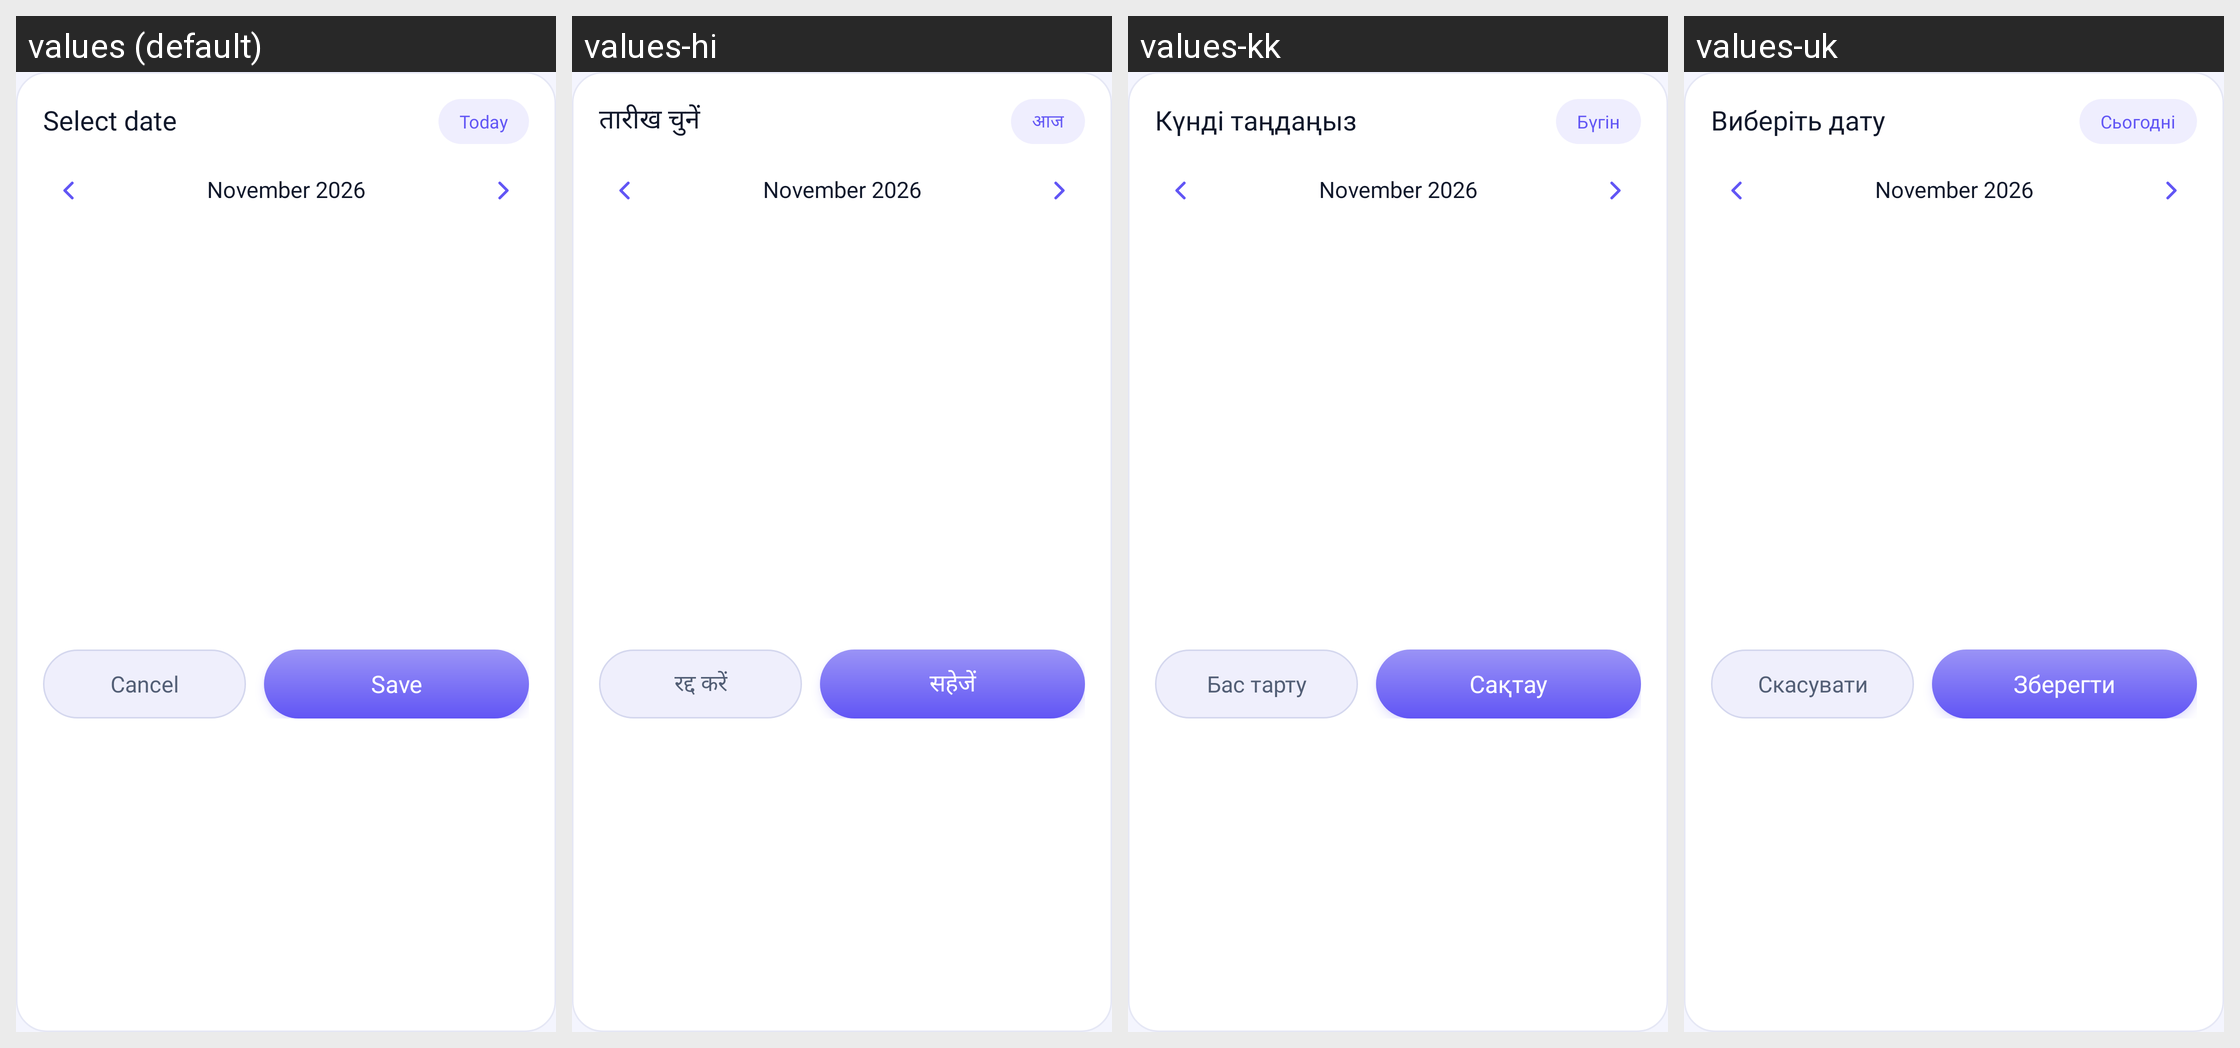

Here is an Android app screen in its default locale and in the app's own translations. Write out the translated-string differences for the strings that appear on this screen.
Android screen res/layout/dialog_date_picker.xml rendered under 4 locales, left to right: values (default), values-hi, values-kk, values-uk. Device: Nexus 5 (rendered at 1080×1920; each locale shown at half size, 540×960, under a caption strip naming it); theme Theme.MyApplication.
Other locales in the repository, not shown: values-ar, values-bn, values-de, values-es, values-fr, values-in, values-ja, values-kn, values-ko, values-ml, values-mr, values-or, values-pl, values-pt, values-ru, values-ta, values-te, values-th, values-tl, values-tr, values-ur, values-vi.
Strings drawn on this screen, with the default value and each locale's value (text and hints the layout hard-codes, and strings that could not be matched under every locale, appear in the picture but are not listed):

select_date
  values: Select date
  values-hi: तारीख चुनें
  values-kk: Күнді таңдаңыз
  values-uk: Виберіть дату

today
  values: Today
  values-hi: आज
  values-kk: Бүгін
  values-uk: Сьогодні

cancel
  values: Cancel
  values-hi: रद्द करें
  values-kk: Бас тарту
  values-uk: Скасувати

save
  values: Save
  values-hi: सहेजें
  values-kk: Сақтау
  values-uk: Зберегти
